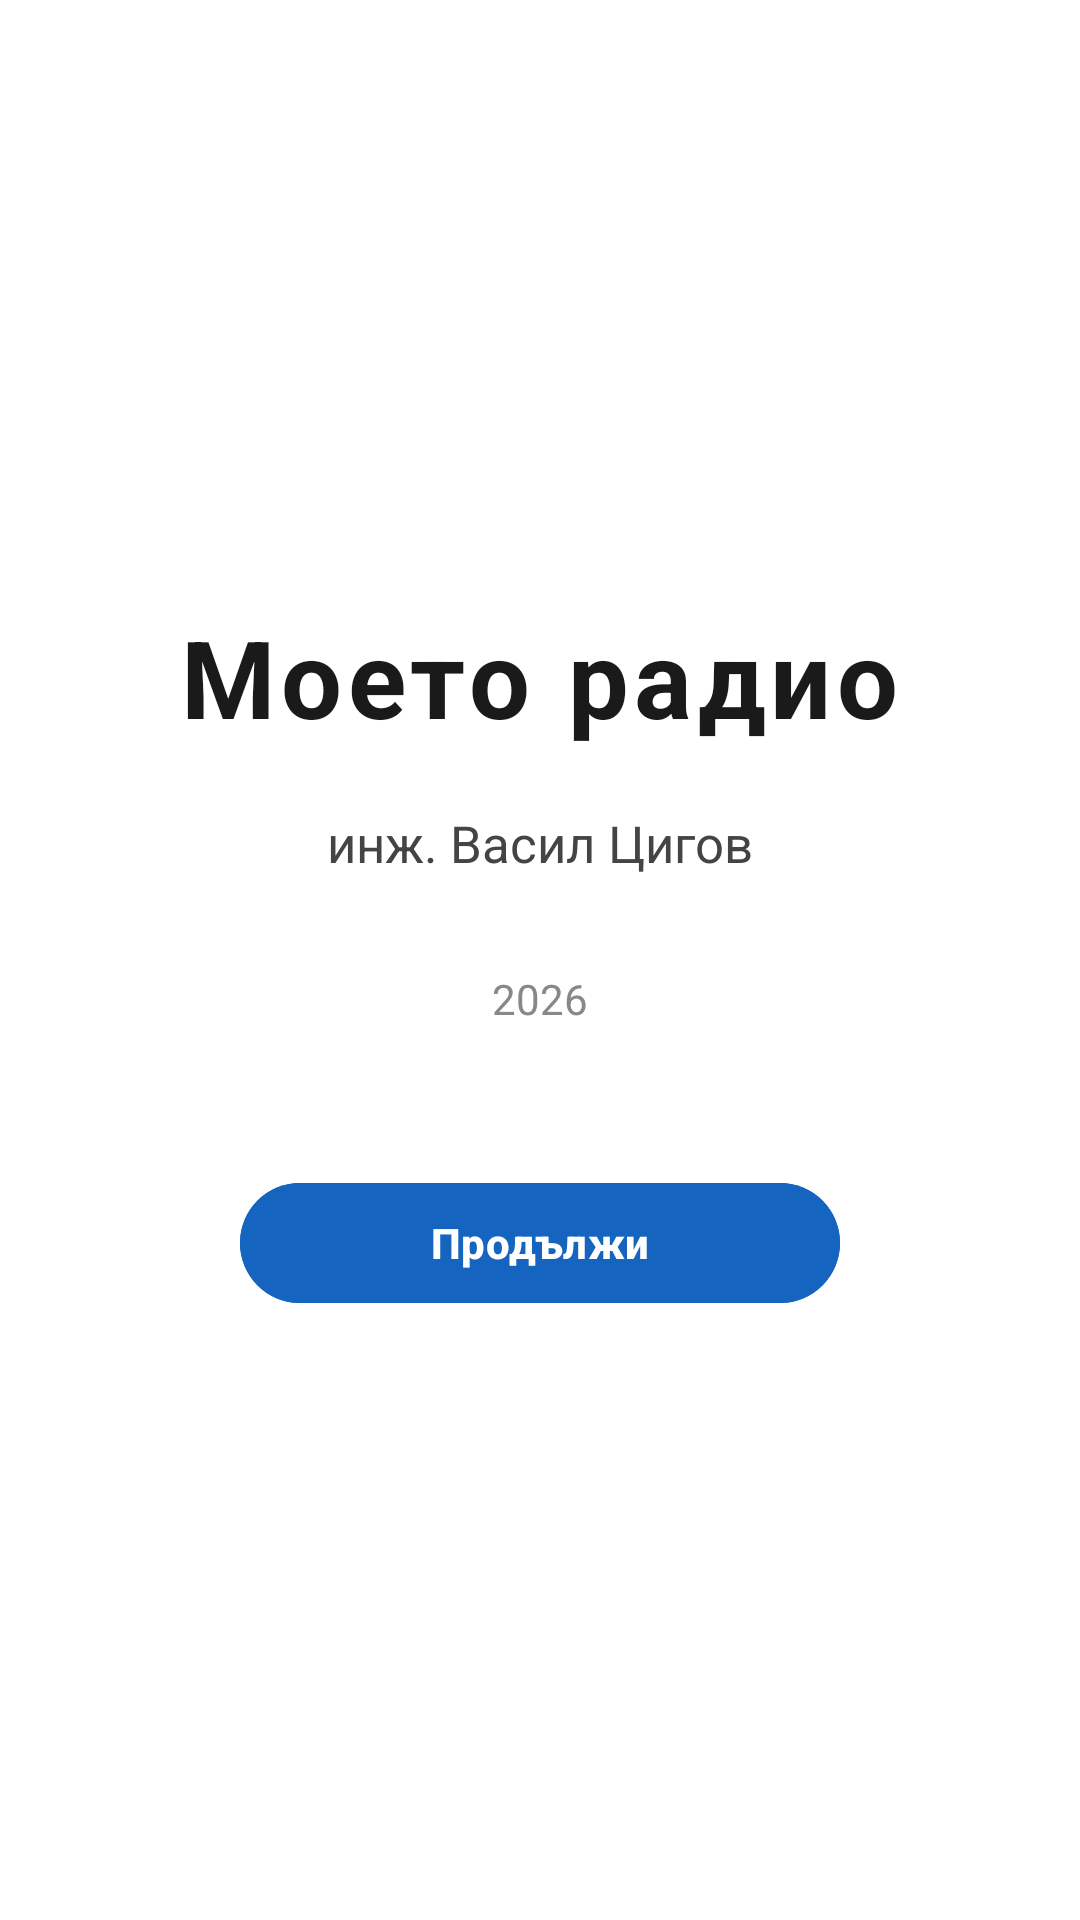

Here is an Android app screen rendered from its layout file. Give the layout XML and the strings, colors and styles it references.
<!-- AndroidManifest.xml: activity theme Theme.MyRadio.Splash -->
<!-- res/layout/activity_splash.xml -->
<?xml version="1.0" encoding="utf-8"?>
<LinearLayout xmlns:android="http://schemas.android.com/apk/res/android"
    android:layout_width="match_parent"
    android:layout_height="match_parent"
    android:gravity="center"
    android:orientation="vertical"
    android:background="#FFFFFF"
    android:padding="32dp">

    <TextView
        android:layout_width="wrap_content"
        android:layout_height="wrap_content"
        android:text="Моето радио"
        android:textColor="#1A1A1A"
        android:textSize="36sp"
        android:textStyle="bold"
        android:letterSpacing="0.05" />

    <TextView
        android:layout_width="wrap_content"
        android:layout_height="wrap_content"
        android:layout_marginTop="20dp"
        android:text="инж. Васил Цигов"
        android:textColor="#444444"
        android:textSize="17sp" />

    <TextView
        android:id="@+id/tvSplashVersion"
        android:layout_width="wrap_content"
        android:layout_height="wrap_content"
        android:layout_marginTop="8dp"
        android:textColor="#888888"
        android:textSize="14sp" />

    <TextView
        android:layout_width="wrap_content"
        android:layout_height="wrap_content"
        android:layout_marginTop="4dp"
        android:text="2026"
        android:textColor="#888888"
        android:textSize="14sp" />

    <Button
        android:id="@+id/btnContinue"
        android:layout_width="200dp"
        android:layout_height="wrap_content"
        android:layout_marginTop="48dp"
        android:text="Продължи"
        android:textColor="#FFFFFF"
        android:backgroundTint="@color/colorPrimary"
        android:textStyle="bold" />

</LinearLayout>
<!-- resources referenced by this layout -->
<resources>
  <color name="colorPrimary">#1565C0</color>
  <style name="Theme.MyRadio.Splash" parent="Theme.MyRadio">
          <item name="android:windowNoTitle">true</item>
          <item name="android:windowActionBar">false</item>
      </style>
  <style name="Theme.MyRadio" parent="Theme.Material3.DayNight">
          <item name="colorPrimary">@color/colorPrimary</item>
      </style>
</resources>
